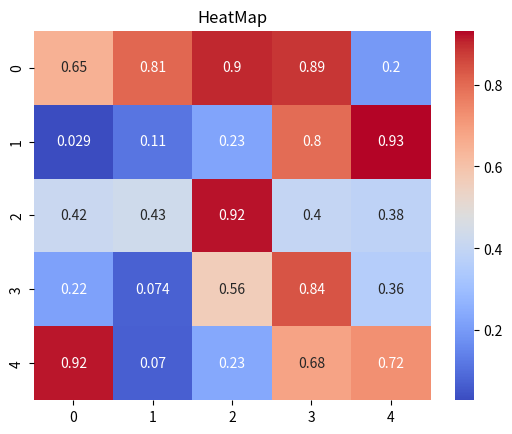

This figure's Python source:
import matplotlib.pyplot as plt
import seaborn as sns
import numpy as np

data = np.random.rand(5, 5) # generate random data
sns.heatmap(data, annot=True, cmap="coolwarm")
plt.title("HeatMap")
#sns.pairplot(df)
print(data)
plt.show()


# Scatter Plot
# x = [1, 2, 3, 4, 5]
# y = [10, 12, 25, 30, 45]
# plt.scatter(x, y, color="red")
# plt.title("Scatter Plot")
# plt.xlabel("X-axis Label")
# plt.ylabel("Y-axis Label")
# plt.legend(["Dataset 1"])
# plt.show()


# Histogram
# data = [1, 2, 2, 3, 3, 3, 4, 4, 4, 4]
# plt.hist(data, bins=4, color="green", edgecolor="black")
# plt.title("Histogram")
# plt.show()


# Bar Chart
# categories = ["A", "B", "C"]
# values = [10, 15, 7]
# plt.bar(categories, values, color="blue")
# plt.title("Bar Chart")
# plt.show()


#Basic Plot
# x = [1, 2, 3, 4]
# y = [10, 20, 25, 30]
# plt.plot(x, y)
# plt.show()

# Line Plot
# plt.plot([1, 2, 3], [10, 20, 30], label="Trend", color="orange", linestyle="--", marker="x")
# plt.title("Line Plot")
# plt.xlabel("X-axis")
# plt.ylabel("Y-axis")
# plt.legend()
# plt.show()

